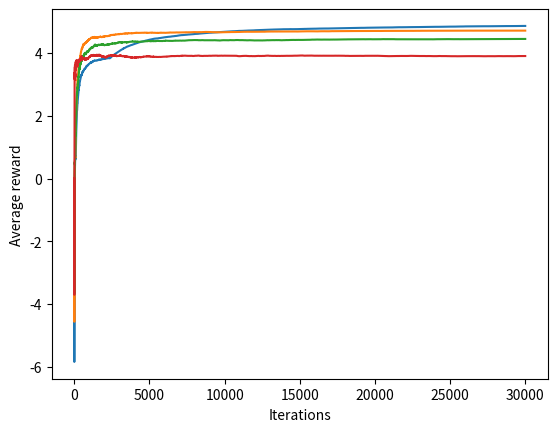

Recreate this plot in Python.
import numpy as np
from random import random, randint
from matplotlib import pyplot as plt

class NormalDistBandit:
    def __init__(self, means, stds):
        assert len(means) == len(stds), "Means and stds must be the same length."
        self.n = len(means)
        self.means = np.array(means)
        self.stds = np.array(stds)
        assert all(self.stds >= 0), "Stds must be positive."
    
    def pull(self, k):
        assert 0 <= k < self.n, f"Invalid arm {k}."
        return np.random.normal(loc=self.means[k], scale=self.stds[k])

def epsilon_greedy(values, epsilon):
    assert len(values) > 1, "There should be 2 or more values."
    eps = epsilon * len(values) / (len(values) - 1)
    if random() <= eps:
        return randint(0, len(values)-1)
    return int(np.argmax(values))
   
        
if __name__ == "__main__":
    n = 5
    bandit = NormalDistBandit(means = np.array(range(-n, n+1)), stds = np.ones(11))
    
    # Task：把下面这几种epsilon的曲线画到一张图中，分析你所观察到的结果。
    epsilons = [0.01, 0.05, 0.1, 0.2]
    
    # 以下绘制epsilon=0.01的曲线图
    iter = 30000
    plt.figure()
    for i in epsilons:
        eps = i
    
        x = np.array(range(iter))
        y = np.zeros(iter, dtype=np.float64)
    
        values = np.zeros(n*2+1, dtype=np.float64)
        counts = np.zeros(n*2+1, dtype=np.int64)
        for i in range(1, iter):
            action = epsilon_greedy(values, eps)
            counts[action] += 1
            value = bandit.pull(action)
            values[action] = (values[action] * (counts[action] - 1) + value) / counts[action]
            y[i] = (y[i-1] * (i-1) + value) / i
        
        plt.plot(x, y)
        plt.xlabel('Iterations')
        plt.ylabel('Average reward')
    plt.show()